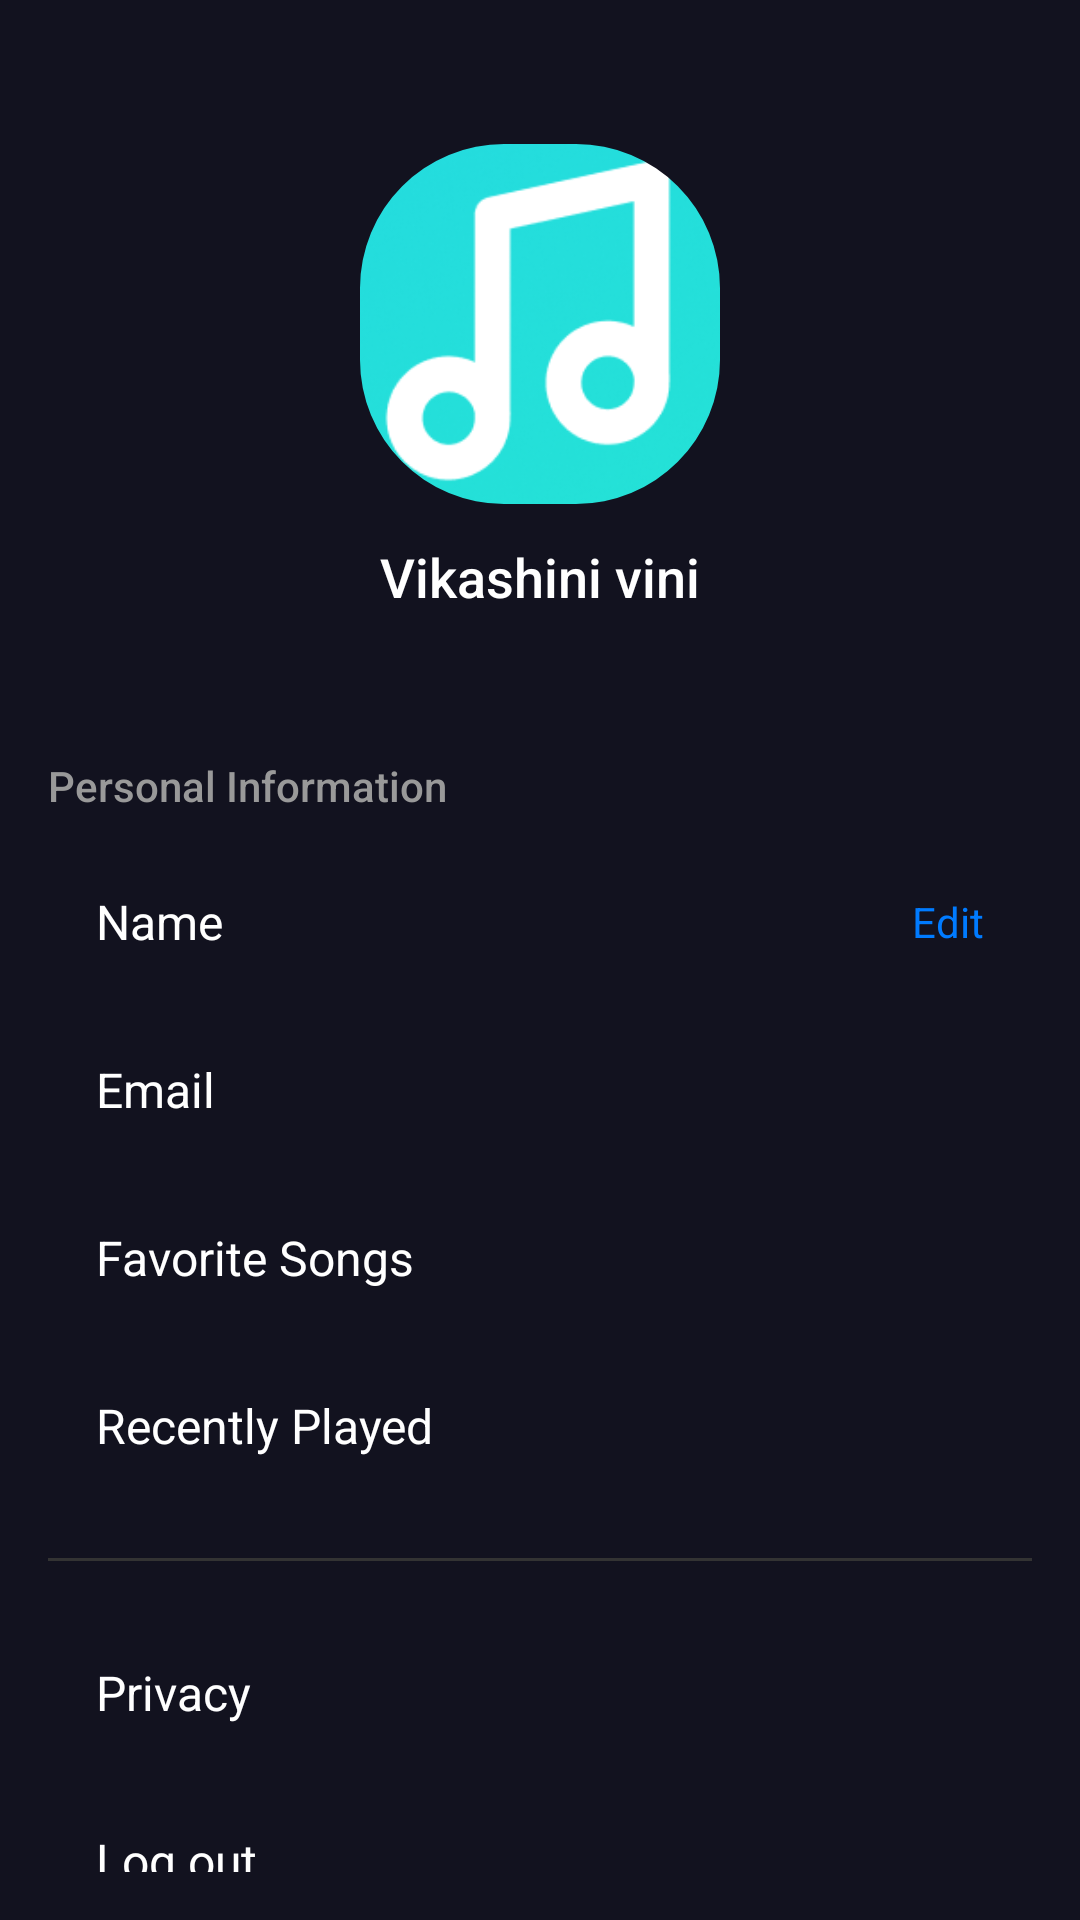

Produce the Android XML layout that renders to this screen, including the resource entries it uses.
<!-- AndroidManifest.xml: application theme Theme.MusicAi -->
<!-- res/layout/fragment_user_details.xml -->
<?xml version="1.0" encoding="utf-8"?>
<FrameLayout xmlns:android="http://schemas.android.com/apk/res/android"
    xmlns:app="http://schemas.android.com/apk/res-auto"
    xmlns:tools="http://schemas.android.com/tools"
    android:layout_width="match_parent"
    android:layout_height="match_parent"
    tools:context=".Components.UserDetails"
    android:background="@color/home_bg"
    >
    <LinearLayout
        android:layout_width="match_parent"
        android:layout_height="wrap_content"
        android:orientation="vertical"
        android:padding="16dp">

        
        <LinearLayout
            android:layout_width="match_parent"
            android:layout_height="wrap_content"
            android:orientation="vertical"
            android:gravity="center"
            android:paddingVertical="32dp">

            
            <com.google.android.material.imageview.ShapeableImageView
                android:id="@+id/imageView"
                android:layout_width="120dp"
                android:layout_height="120dp"
                android:scaleType="centerCrop"
                android:src="@drawable/logo"
                app:shapeAppearanceOverlay="@style/RoundedImage"
                app:layout_constraintTop_toTopOf="parent"
                app:layout_constraintBottom_toBottomOf="parent"
                app:layout_constraintStart_toStartOf="parent"
                app:layout_constraintEnd_toEndOf="parent" />

            
            <TextView
                android:id="@+id/user_name"
                android:layout_width="wrap_content"
                android:layout_height="wrap_content"
                android:text="Vikashini vini"
                android:textColor="#ffffff"
                android:textSize="18sp"
                android:fontFamily="sans-serif-medium"
                android:layout_marginTop="12dp" />



        </LinearLayout>

        
        <TextView
            android:layout_width="wrap_content"
            android:layout_height="wrap_content"
            android:text="Personal Information"
            android:textColor="#999999"
            android:textSize="14sp"
            android:fontFamily="sans-serif-medium"
            android:layout_marginTop="16dp"
            android:layout_marginBottom="8dp" />

        
        <LinearLayout
            android:id="@+id/name_item"
            android:layout_width="match_parent"
            android:layout_height="56dp"
            android:orientation="horizontal"
            android:gravity="center_vertical"
            android:paddingHorizontal="16dp"
            android:background="?android:attr/selectableItemBackground"
            android:clickable="true"
            android:focusable="true">

            <TextView
                android:id="@+id/name_label"
                android:layout_width="0dp"
                android:layout_height="wrap_content"
                android:layout_weight="1"
                android:text="Name"
                android:textColor="#ffffff"
                android:textSize="16sp" />

            <TextView
                android:id="@+id/name_value"
                android:layout_width="wrap_content"
                android:layout_height="wrap_content"
                android:text="Edit"
                android:textColor="#007BFF"
                android:textSize="14sp"
                android:paddingStart="8dp" />

        </LinearLayout>

        
        <LinearLayout
            android:id="@+id/email_item"
            android:layout_width="match_parent"
            android:layout_height="56dp"
            android:orientation="horizontal"
            android:gravity="center_vertical"
            android:paddingHorizontal="16dp"
            android:background="?android:attr/selectableItemBackground"
            android:clickable="true"
            android:focusable="true">

            <TextView
                android:id="@+id/email_text"
                android:layout_width="0dp"
                android:layout_height="wrap_content"
                android:layout_weight="1"
                android:text="Email"
                android:textColor="#ffffff"
                android:textSize="16sp" />

        </LinearLayout>

        
        <LinearLayout
            android:id="@+id/language_item"
            android:layout_width="match_parent"
            android:layout_height="56dp"
            android:orientation="horizontal"
            android:gravity="center_vertical"
            android:paddingHorizontal="16dp"
            android:background="?android:attr/selectableItemBackground"
            android:clickable="true"
            android:focusable="true">

            <TextView
                android:layout_width="0dp"
                android:layout_height="wrap_content"
                android:layout_weight="1"
                android:text="Favorite Songs"
                android:textColor="#ffffff"
                android:textSize="16sp" />

            =

        </LinearLayout>

        
        <LinearLayout
            android:id="@+id/about_item"
            android:layout_width="match_parent"
            android:layout_height="56dp"
            android:orientation="horizontal"
            android:gravity="center_vertical"
            android:paddingHorizontal="16dp"
            android:background="?android:attr/selectableItemBackground"
            android:clickable="true"
            android:focusable="true">

            <TextView
                android:id="@+id/recently_play_text"
                android:layout_width="0dp"
                android:layout_height="wrap_content"
                android:layout_weight="1"
                android:text="Recently Played"
                android:textColor="#ffffff"
                android:textSize="16sp" />



        </LinearLayout>

        
        <View
            android:layout_width="match_parent"
            android:layout_height="1dp"
            android:background="#333333"
            android:layout_marginVertical="16dp" />

        
        <LinearLayout
            android:id="@+id/privacy_item"
            android:layout_width="match_parent"
            android:layout_height="56dp"
            android:orientation="horizontal"
            android:gravity="center_vertical"
            android:paddingHorizontal="16dp"
            android:background="?android:attr/selectableItemBackground"
            android:clickable="true"
            android:focusable="true">

            <TextView
                android:layout_width="0dp"
                android:layout_height="wrap_content"
                android:layout_weight="1"
                android:text="Privacy"
                android:textColor="#ffffff"
                android:textSize="16sp" />



        </LinearLayout>


        
        <LinearLayout
            android:id="@+id/audio_quality_item"
            android:layout_width="match_parent"
            android:layout_height="56dp"
            android:orientation="horizontal"
            android:gravity="center_vertical"
            android:paddingHorizontal="16dp"
            android:background="?android:attr/selectableItemBackground"
            android:clickable="true"
            android:focusable="true">

            <TextView
                android:id="@+id/logout_btn"
                android:layout_width="0dp"
                android:layout_height="wrap_content"
                android:layout_weight="1"
                android:text="Log out"
                android:textColor="#ffffff"
                android:textSize="16sp" />



        </LinearLayout>

    </LinearLayout>

</FrameLayout>
<!-- resources referenced by this layout -->
<resources>
  <color name="home_bg">#12121F</color>
  <!-- drawable logo: png bitmap (drawable, 21107 bytes) -->
  <style name="RoundedImage" parent="">
          <item name="cornerFamily">rounded</item>
          <item name="cornerSize">48dp</item>
      </style>
  <style name="Theme.MusicAi" parent="Base.Theme.MusicAi" />
  <style name="Base.Theme.MusicAi" parent="Theme.Material3.DayNight.NoActionBar">
          
          
      </style>
</resources>
